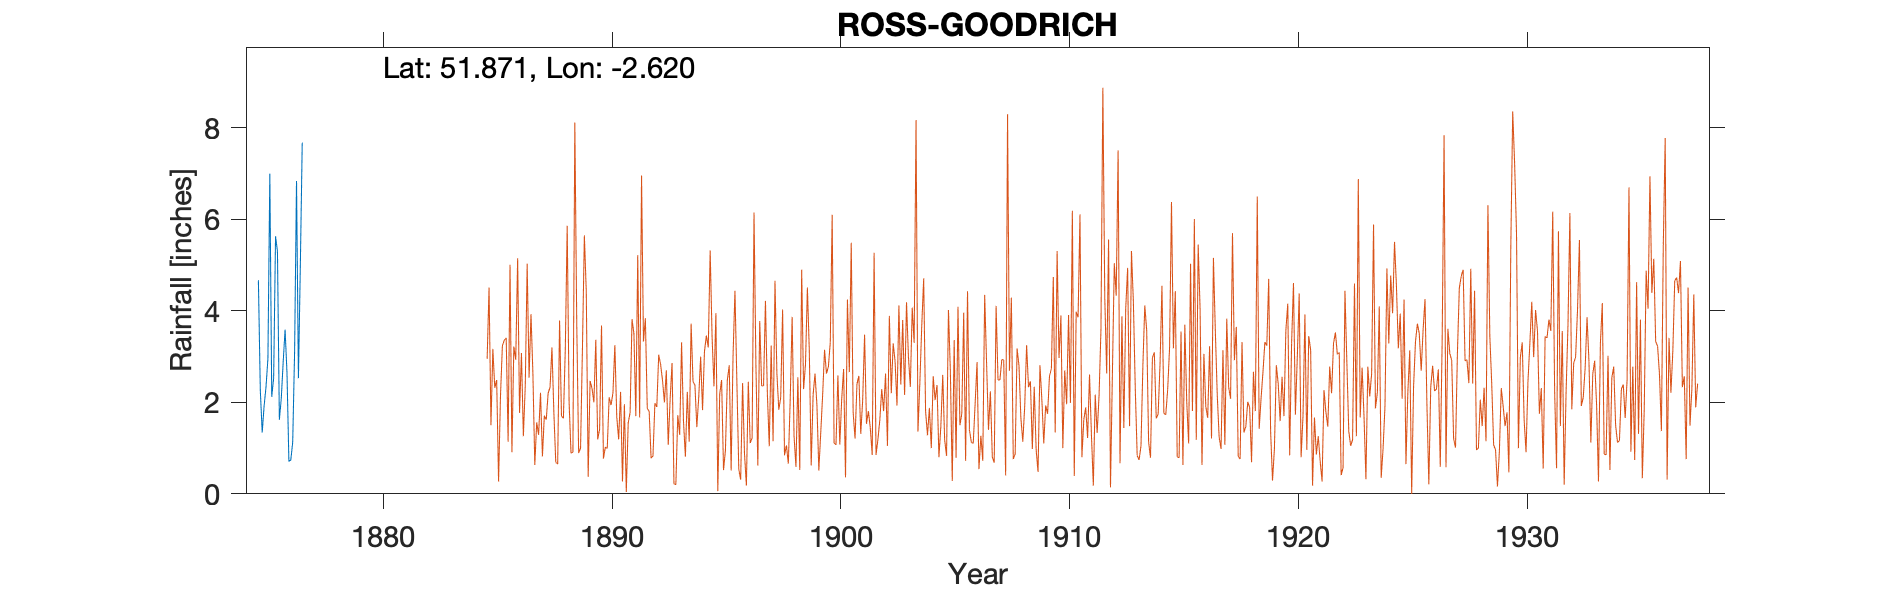

The table this chart was drawn from, first rows:
ROSS GOODRICH (School House), , , , , , , , , , , , , , , , , , , , , , , 
Grid ref, SO574192, Long, -2.62, Lat, 51.87, Elevation, 188, ft, , , , , , , , , , , , , , , 
Station no, 2214, , , , , , , , , , , , , , , , , , , , , , 
, 1870, 1871, 1872, 1873, 1874, 1875, 1876, 1877, 1878, 1879, , , , , , , , , , , , , 
January, , , , , , 4.67, 2.08, , , , , , , , , , , , , , , , 
February, , , , , , 2.27, 2.88, , , , , , , , , , , , , , , , 
March, , , , , , 1.34, 3.59, , , , , , , , , , , , , , , , 
April, , , , , , 1.92, 2.65, , , , , , , , , , , , , , , , 
May, , , , , , 2.34, 0.71, , , , , , , , , , , , , , , , 
June, , , , , , 2.96, 0.74, , , , , , , , , , , , , , , , 
July, , , , , , 7, 1.13, , , , , , , , , , , , , , , , 
August, , , , , , 2.12, 3.12, , , , , , , , , , , , , , , , 
September, , , , , , 2.53, 6.84, , , , , , , , , , , , , , , , 
October, , , , , , 5.63, 2.53, , , , , , , , , , , , , , , , 
November, , , , , , 5.3, 4.98, , , , , , , , , , , , , , , , 
December, , , , , , 1.62, 7.68, , , , , , , , , , , , , , , , 
Total, , , , , , 39.7, 38.93, , , , , , , , , , , , , , , , 
